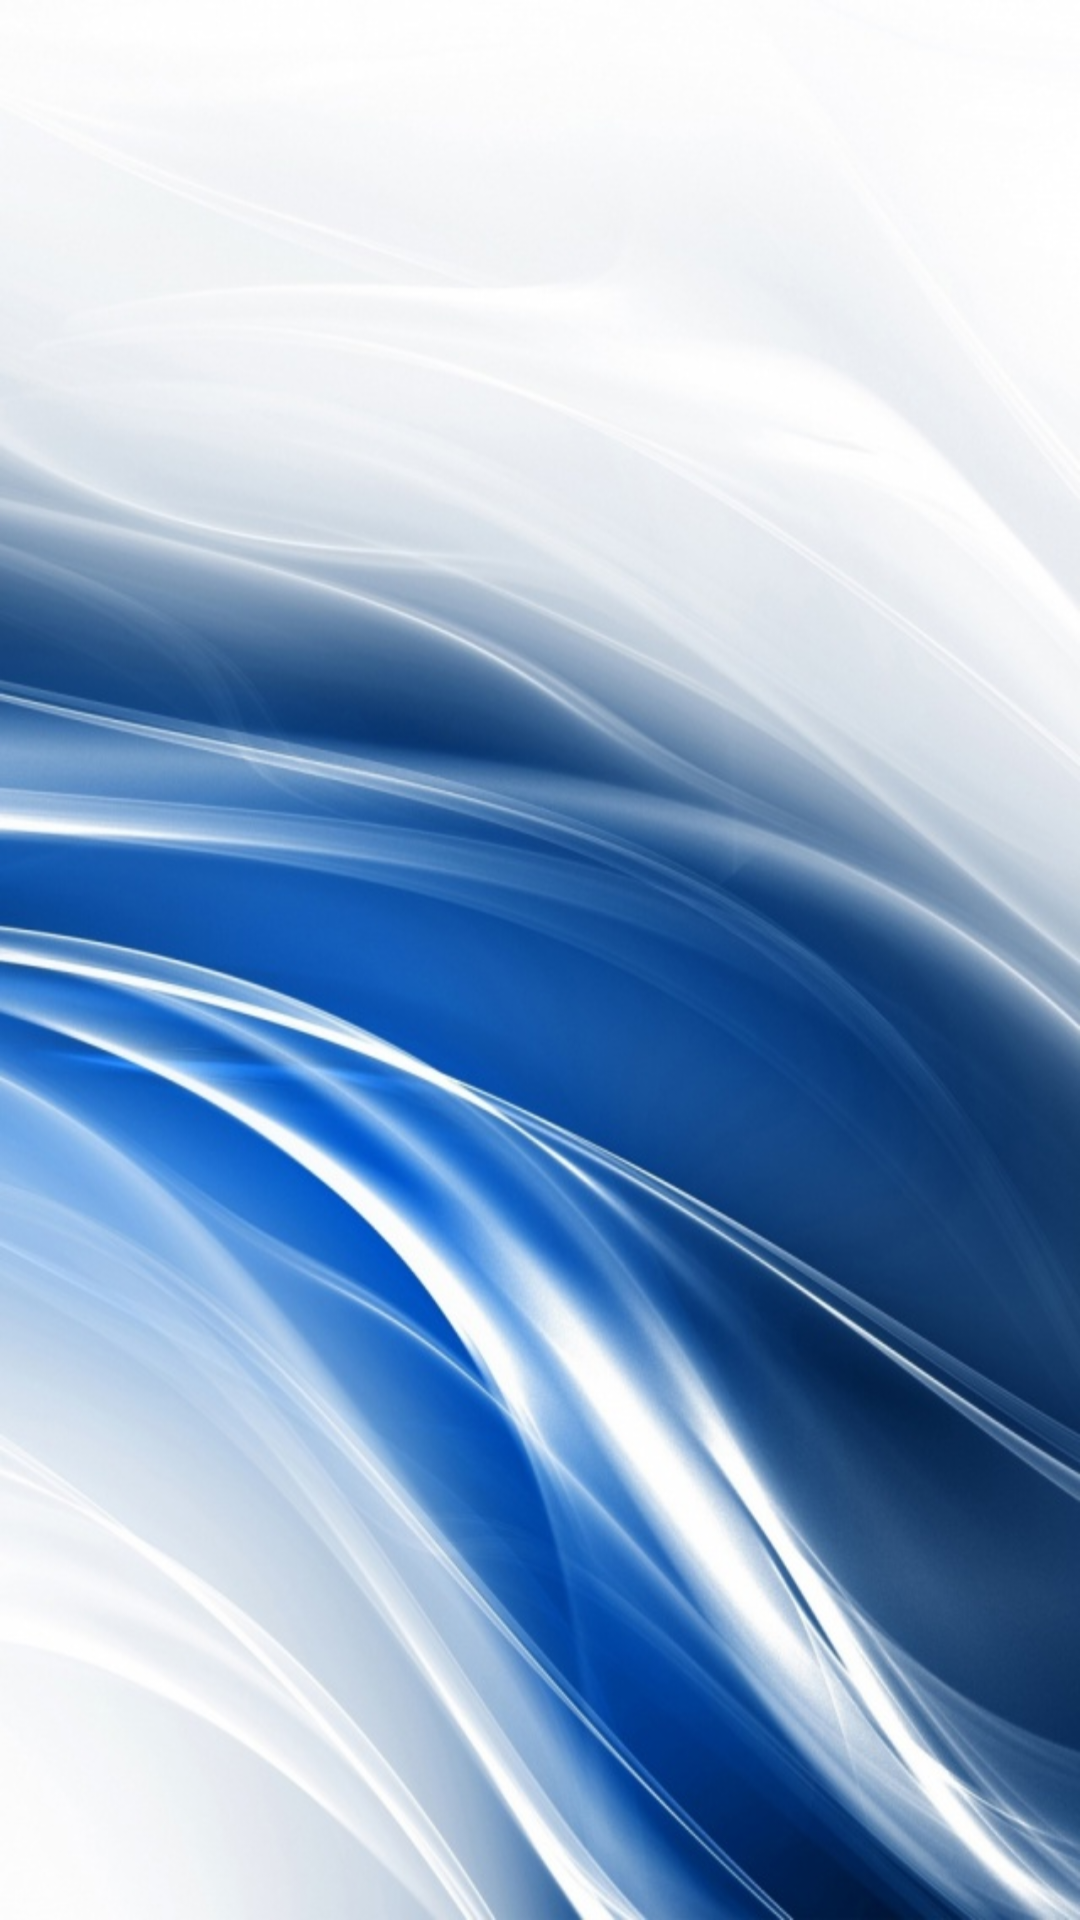

Produce the Android XML layout that renders to this screen, including the resource entries it uses.
<!-- AndroidManifest.xml: application theme ImagemFundo -->
<!-- res/layout/activity_informacoes_usuario.xml -->
<LinearLayout xmlns:android="http://schemas.android.com/apk/res/android"
    xmlns:tools="http://schemas.android.com/tools"
    android:layout_width="match_parent"
    android:layout_height="match_parent"
    android:background="@drawable/fundo2"
    android:orientation="vertical"
    android:paddingLeft="@dimen/activity_horizontal_margin"
    android:paddingRight="@dimen/activity_horizontal_margin"
    android:paddingTop="@dimen/activity_vertical_margin"
    android:paddingBottom="@dimen/activity_vertical_margin"
    tools:context="controle.usuario.AlterarSenha">

    <TextView
        android:layout_height="wrap_content"
        android:layout_width="fill_parent"
        android:textColor="#000000"
        android:textSize="16dp"
        android:textStyle="bold"
        android:id="@+id/tvNome"
        />

    <TextView
        android:layout_height="wrap_content"
        android:layout_width="fill_parent"
        android:textColor="#000000"
        android:textSize="16dp"
        android:textStyle="bold"
        android:id="@+id/tvCurso"
        />

    <TextView
        android:layout_height="wrap_content"
        android:layout_width="fill_parent"
        android:textColor="#000000"
        android:textSize="16dp"
        android:textStyle="bold"
        android:id="@+id/tvMatricula"
        />

    <TextView
        android:layout_height="wrap_content"
        android:layout_width="fill_parent"
        android:textColor="#000000"
        android:textSize="16dp"
        android:textStyle="bold"
        android:id="@+id/tvSenha"
        />
    
</LinearLayout>
<!-- resources referenced by this layout -->
<resources>
  <!-- drawable fundo2: jpg bitmap (drawable, 144836 bytes) -->
  <style name="ImagemFundo" parent="Theme.AppCompat.Light">
          <item name="android:windowBackground">@drawable/fundo2</item>
          <item name="android:windowNoTitle">true</item>
          <item name="android:textColor">#000000</item>
          <item name="android:textSize">16dp</item>
          <item name="android:textStyle">bold</item>
      </style>
</resources>
